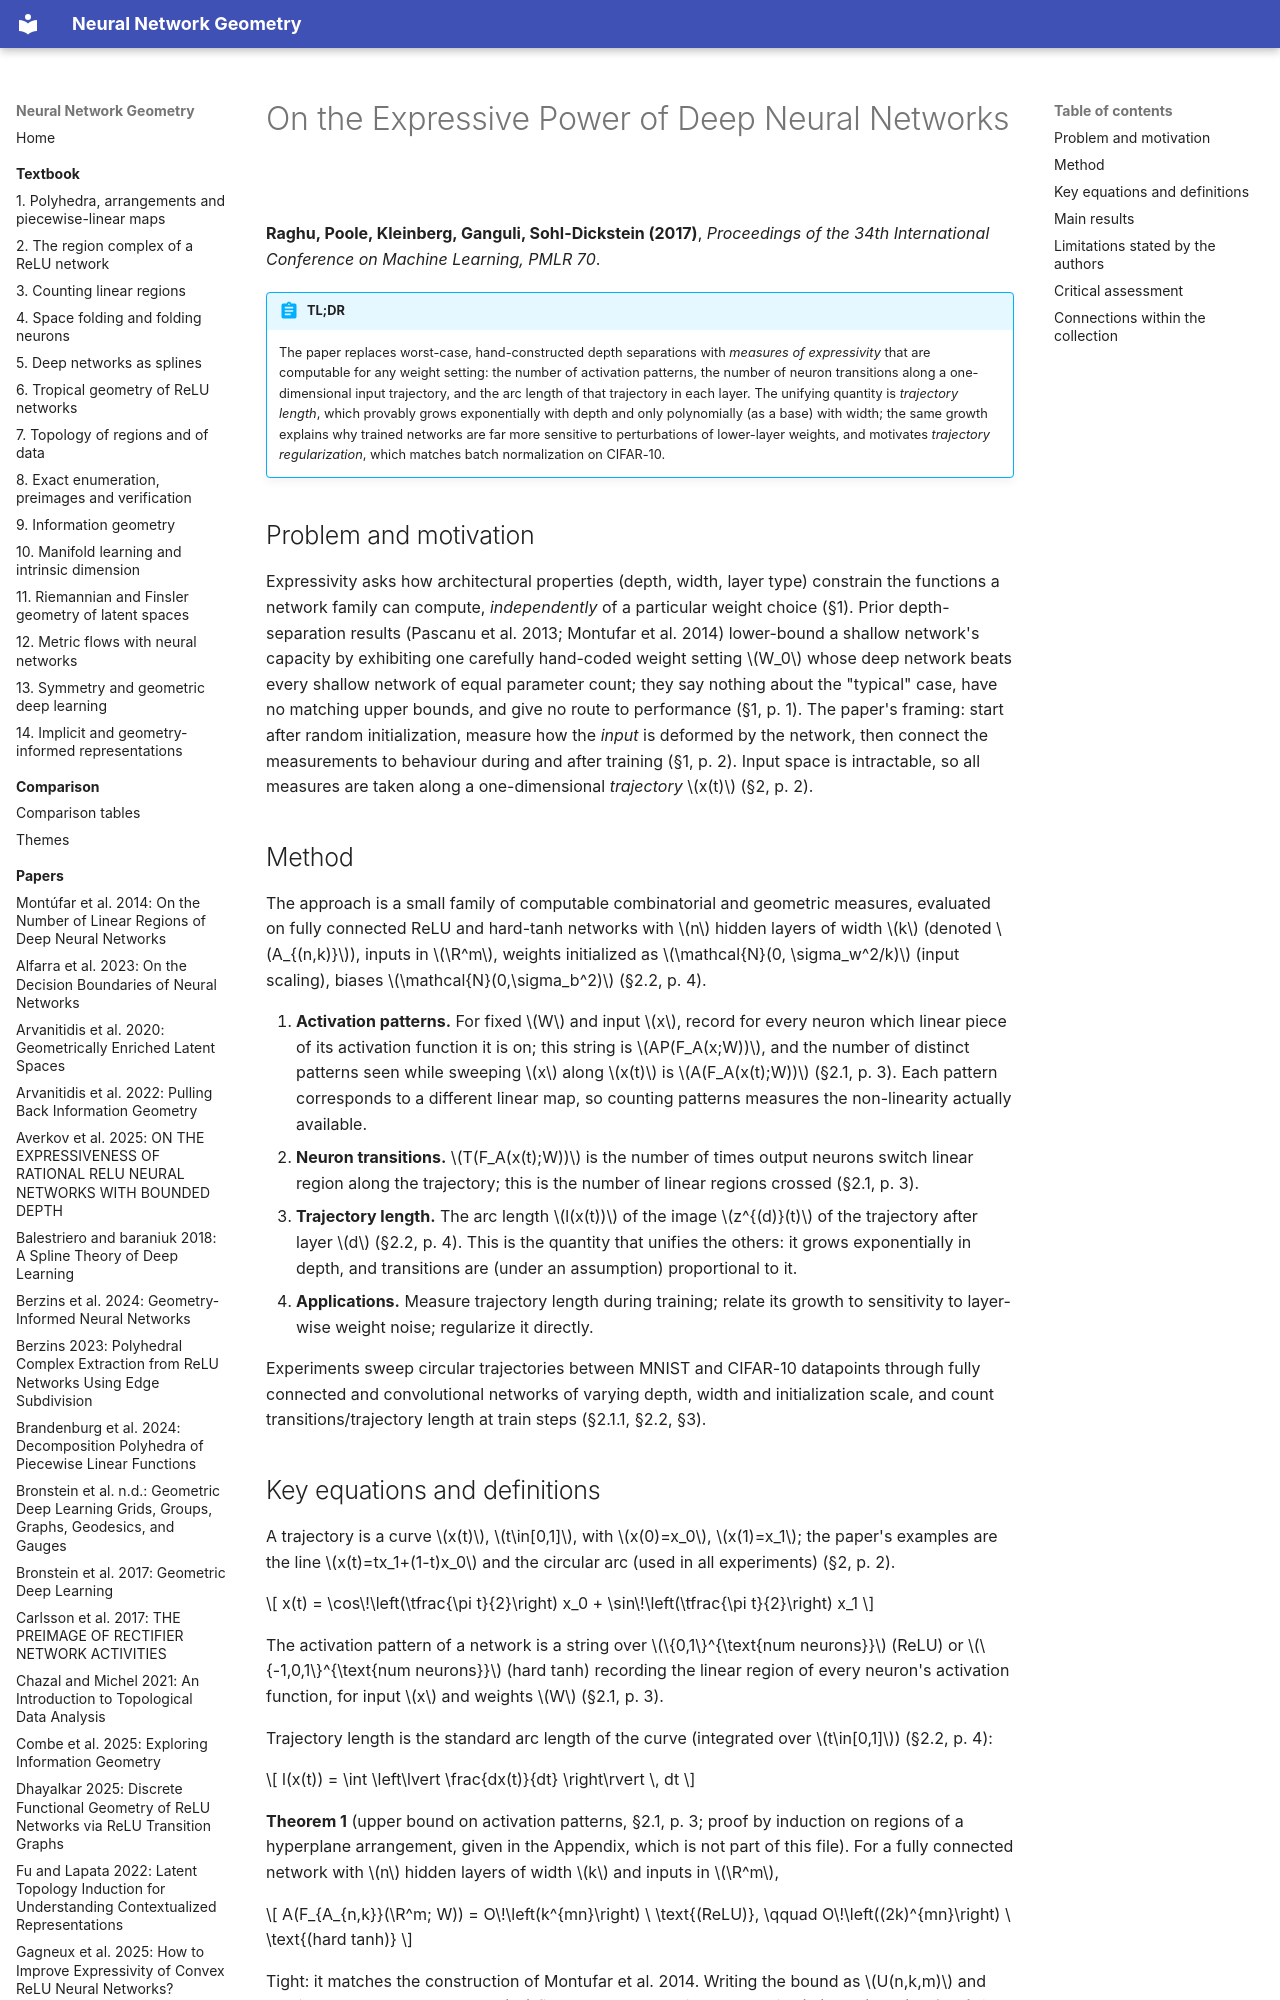

repository: Johanmkr/InfoBase-NNgeometry · page: papers/raghuExpressivePowerDeep2017/index.html · generator: mkdocs

---
citekey: raghuExpressivePowerDeep2017
title: "On the Expressive Power of Deep Neural Networks"
authors: [Maithra Raghu, Ben Poole, Jon Kleinberg, Surya Ganguli, Jascha Sohl-Dickstein]
year: 2017
venue: Proceedings of the 34th International Conference on Machine Learning, PMLR 70, pp. 2847–2854
doi: null
arxiv: null
url: null
kind: theory
source_type: pdf
source_sha256: 865fece7060b79b2a47db57a1a7842759337a894facd6eb932bf62241920364b
pages: 8
ingested: 2026-10-15
tags: [neural-network-expressivity, trajectory-length, depth-separation, relu-networks, regularization]
concepts_introduced:
  - trajectory length
  - activation pattern
  - neuron transition
  - trajectory regularization
  - upper bound on number of activation patterns
concepts_used:
  - piecewise linear network
  - ReLU activation
  - hard tanh activation
  - linear region
  - hyperplane arrangement
  - batch normalization
builds_on: [NIPS2014_fa6f2a46, pascanuNumberResponseRegions2013]
datasets: [MNIST, CIFAR-10]
---

# On the Expressive Power of Deep Neural Networks

**Raghu, Poole, Kleinberg, Ganguli, Sohl-Dickstein (2017)**, *Proceedings of the 34th International Conference on Machine Learning, PMLR 70*.

!!! abstract "TL;DR"
    The paper replaces worst-case, hand-constructed depth separations with *measures of expressivity* that are computable for any weight setting: the number of activation patterns, the number of neuron transitions along a one-dimensional input trajectory, and the arc length of that trajectory in each layer. The unifying quantity is *trajectory length*, which provably grows exponentially with depth and only polynomially (as a base) with width; the same growth explains why trained networks are far more sensitive to perturbations of lower-layer weights, and motivates *trajectory regularization*, which matches batch normalization on CIFAR-10.

## Problem and motivation

Expressivity asks how architectural properties (depth, width, layer type) constrain the functions a network family can compute, *independently* of a particular weight choice (§1). Prior depth-separation results (Pascanu et al. 2013; Montufar et al. 2014) lower-bound a shallow network's capacity by exhibiting one carefully hand-coded weight setting $W_0$ whose deep network beats every shallow network of equal parameter count; they say nothing about the "typical" case, have no matching upper bounds, and give no route to performance (§1, p. 1). The paper's framing: start after random initialization, measure how the *input* is deformed by the network, then connect the measurements to behaviour during and after training (§1, p. 2). Input space is intractable, so all measures are taken along a one-dimensional *trajectory* $x(t)$ (§2, p. 2).

## Method

The approach is a small family of computable combinatorial and geometric measures, evaluated on fully connected ReLU and hard-tanh networks with $n$ hidden layers of width $k$ (denoted $A_{(n,k)}$), inputs in $\R^m$, weights initialized as $\mathcal{N}(0, \sigma_w^2/k)$ (input scaling), biases $\mathcal{N}(0,\sigma_b^2)$ (§2.2, p. 4).

1. **Activation patterns.** For fixed $W$ and input $x$, record for every neuron which linear piece of its activation function it is on; this string is $AP(F_A(x;W))$, and the number of distinct patterns seen while sweeping $x$ along $x(t)$ is $A(F_A(x(t);W))$ (§2.1, p. 3). Each pattern corresponds to a different linear map, so counting patterns measures the non-linearity actually available.
2. **Neuron transitions.** $T(F_A(x(t);W))$ is the number of times output neurons switch linear region along the trajectory; this is the number of linear regions crossed (§2.1, p. 3).
3. **Trajectory length.** The arc length $l(x(t))$ of the image $z^{(d)}(t)$ of the trajectory after layer $d$ (§2.2, p. 4). This is the quantity that unifies the others: it grows exponentially in depth, and transitions are (under an assumption) proportional to it.
4. **Applications.** Measure trajectory length during training; relate its growth to sensitivity to layer-wise weight noise; regularize it directly.

Experiments sweep circular trajectories between MNIST and CIFAR-10 datapoints through fully connected and convolutional networks of varying depth, width and initialization scale, and count transitions/trajectory length at train steps (§2.1.1, §2.2, §3).
